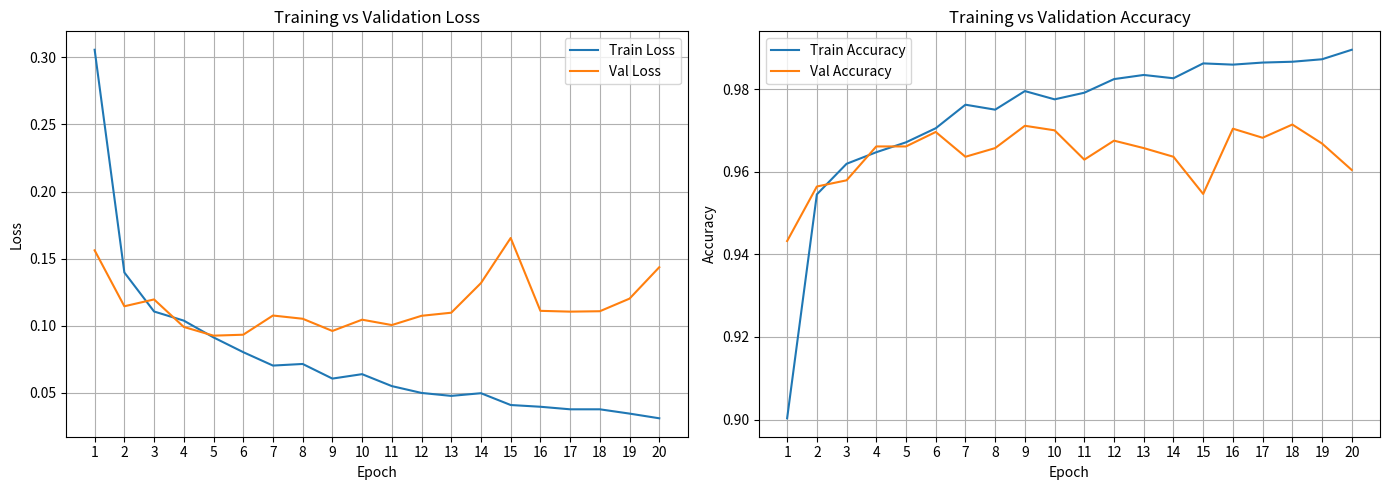

Write Python code to recreate this figure.
import matplotlib.pyplot as plt

epochs = list(range(1, 21))

train_loss = [0.3057, 0.1397, 0.1106, 0.1038, 0.0913, 0.0803, 0.0703, 0.0715,
              0.0606, 0.0639, 0.0550, 0.0499, 0.0477, 0.0497, 0.0409, 0.0396,
              0.0377, 0.0377, 0.0345, 0.0310]

val_loss =   [0.1562, 0.1145, 0.1196, 0.0991, 0.0926, 0.0933, 0.1076, 0.1052,
              0.0961, 0.1045, 0.1005, 0.1074, 0.1097, 0.1318, 0.1654, 0.1111,
              0.1105, 0.1108, 0.1202, 0.1436]

train_acc =  [0.9003, 0.9545, 0.9619, 0.9647, 0.9671, 0.9705, 0.9762, 0.9750,
              0.9795, 0.9775, 0.9791, 0.9824, 0.9834, 0.9826, 0.9862, 0.9859,
              0.9864, 0.9866, 0.9872, 0.9895]

val_acc =    [0.9432, 0.9564, 0.9579, 0.9661, 0.9661, 0.9696, 0.9636, 0.9657,
              0.9711, 0.9700, 0.9629, 0.9675, 0.9657, 0.9636, 0.9546, 0.9704,
              0.9682, 0.9714, 0.9668, 0.9604]

fig, (ax1, ax2) = plt.subplots(1, 2, figsize=(14, 5))

ax1.plot(epochs, train_loss, label="Train Loss")
ax1.plot(epochs, val_loss, label="Val Loss")
ax1.set_xlabel("Epoch")
ax1.set_ylabel("Loss")
ax1.set_title("Training vs Validation Loss")
ax1.legend()
ax1.grid(True)
ax1.set_xticks(epochs)

ax2.plot(epochs, train_acc, label="Train Accuracy")
ax2.plot(epochs, val_acc, label="Val Accuracy")
ax2.set_xlabel("Epoch")
ax2.set_ylabel("Accuracy")
ax2.set_title("Training vs Validation Accuracy")
ax2.legend()
ax2.grid(True)
ax2.set_xticks(epochs)

plt.tight_layout()
plt.savefig("training_curves.png", dpi=150)
plt.show()
